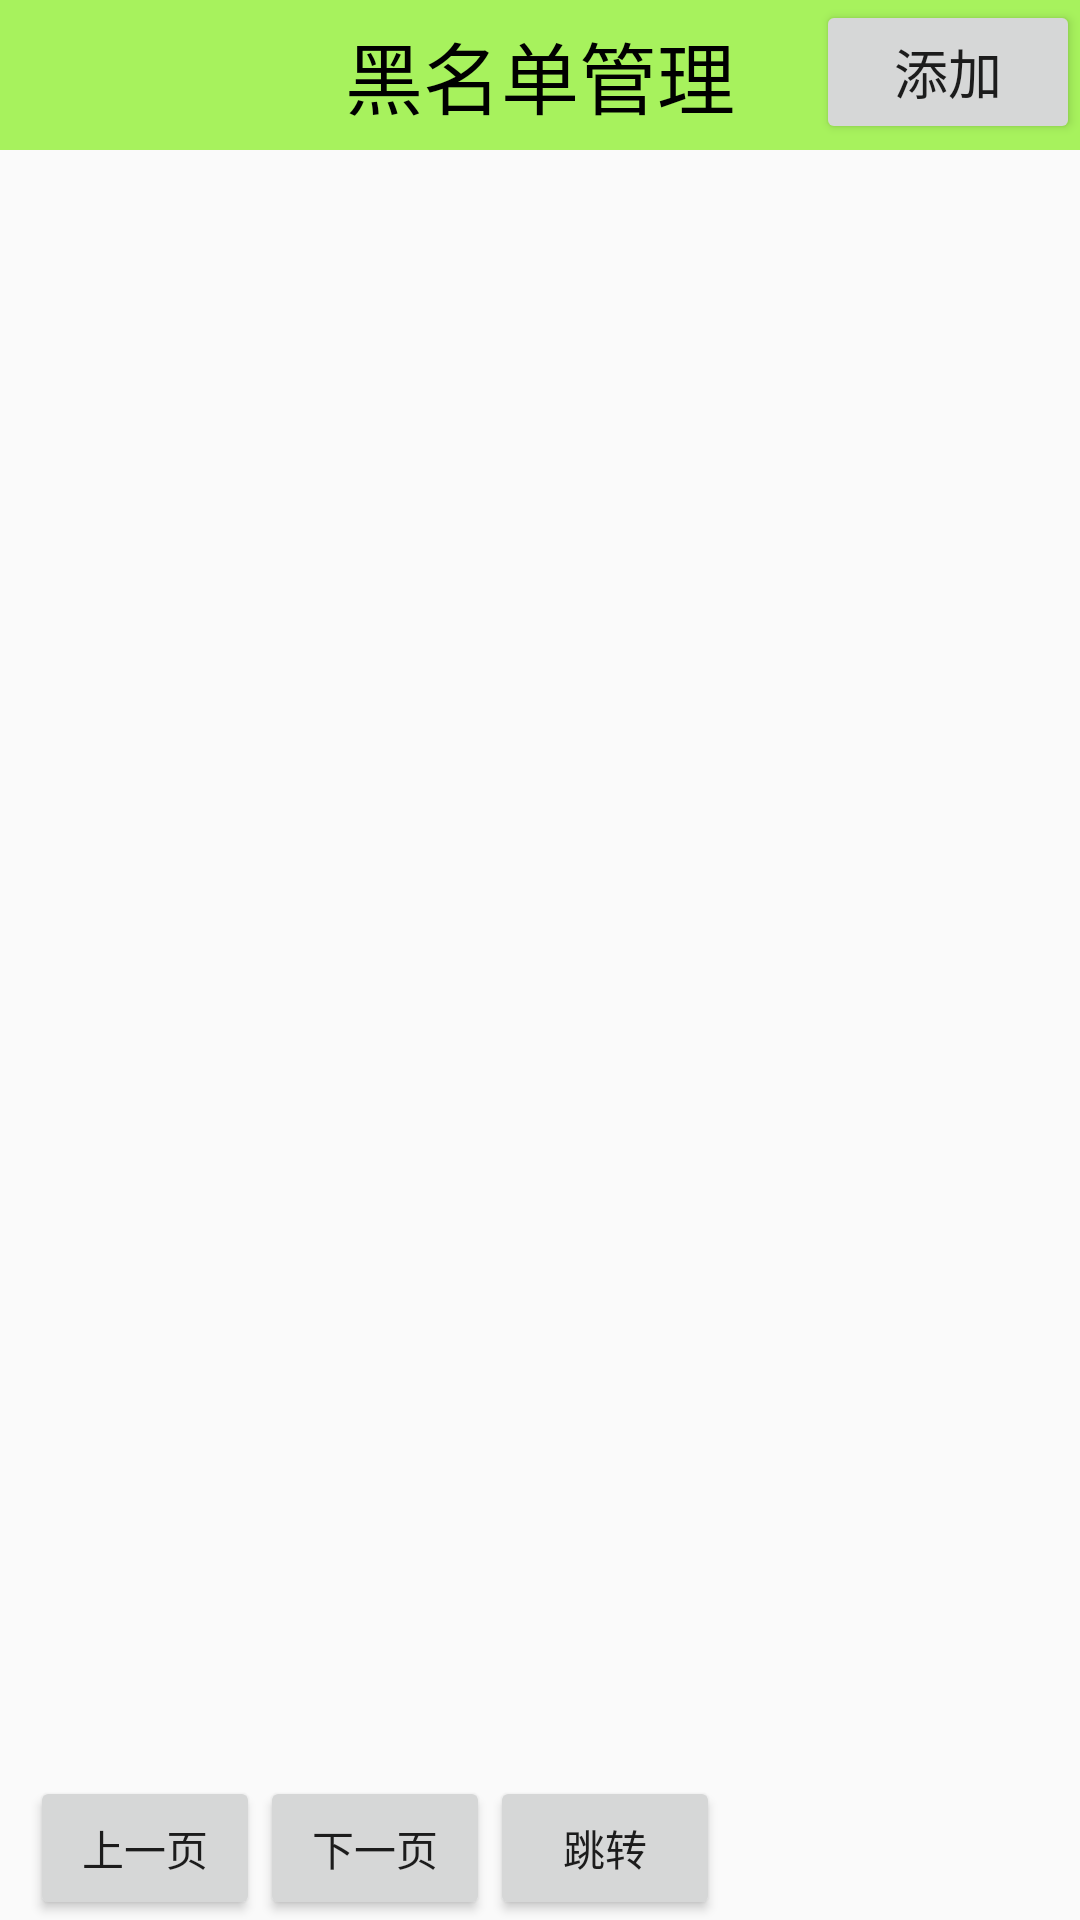

Write the Android layout XML for this screen, with the resource values it uses.
<!-- AndroidManifest.xml: application theme AppTheme -->
<!-- res/layout/black_list.xml -->
<?xml version="1.0" encoding="utf-8"?>
<LinearLayout xmlns:android="http://schemas.android.com/apk/res/android"
    android:orientation="vertical" android:layout_width="match_parent"
    android:layout_height="match_parent">

    <RelativeLayout
        android:layout_width="match_parent"
        android:layout_height="wrap_content">

        <TextView
            style="@style/Title_content"
            android:text="黑名单管理"/>

        <Button
            android:onClick="add"
            android:layout_width="wrap_content"
            android:layout_height="wrap_content"
            android:layout_alignParentRight="true"
            android:text="添加"
            android:textSize="18sp"/>

    </RelativeLayout>



    <FrameLayout
        android:layout_width="match_parent"
        android:layout_height="match_parent"
        android:layout_weight="1">

        <ListView
            android:id="@+id/lv_black_list"
            android:layout_width="match_parent"
            android:layout_height="match_parent" />


        <LinearLayout
            android:id="@+id/ll_loading"
            android:layout_width="match_parent"
            android:layout_height="match_parent"
            android:orientation="vertical"
            android:gravity="center"
            android:visibility="invisible"
            android:clickable="false"
            android:focusable="false"
            android:focusableInTouchMode="false">


            <ProgressBar
                android:id="@+id/pb"
                android:layout_width="wrap_content"
                android:layout_height="wrap_content"/>

            <TextView
                android:layout_width="wrap_content"
                android:layout_height="wrap_content"
                android:text="玩命加载中……"/>

        </LinearLayout>

    </FrameLayout>

    <LinearLayout
        android:layout_width="match_parent"
        android:layout_height="wrap_content"
        android:gravity="center"
        android:layout_marginLeft="10dp"
        android:layout_marginRight="10dp">

        <Button
            android:layout_height="match_parent"
            android:layout_width="0dp"
            android:layout_weight="1"
            android:text="上一页"
            android:onClick="previousPage"/>
        <Button
            android:layout_height="wrap_content"
            android:layout_width="0dp"
            android:layout_weight="1"
            android:text="下一页"
            android:onClick="nextPage"/>
        <Button
            android:layout_height="wrap_content"
            android:layout_width="0dp"
            android:layout_weight="1"
            android:text="跳转"
            android:onClick="gotoPage"/>
        <EditText
            android:id="@+id/ed_goto_page"
            android:layout_width="60dp"
            android:layout_height="wrap_content"
            android:background="@drawable/edittext_field_selector"
            android:inputType="number"
            android:textSize="14sp"/>
        <TextView
            android:id="@+id/tv_total_page"
            android:layout_height="wrap_content"
            android:layout_width="50dp"
            android:gravity="center_horizontal"/>


    </LinearLayout>


</LinearLayout>
<!-- resources referenced by this layout -->
<resources>
  <!-- drawable edittext_field_selector (drawable) -->
  <?xml version="1.0" encoding="utf-8"?>
  <selector xmlns:android="http://schemas.android.com/apk/res/android">
      <item android:state_pressed="true" android:drawable="@drawable/textfield_activated_holo_light" />
      <item android:state_focused="true" android:drawable="@drawable/textfield_activated_holo_light" />
      <item android:drawable="@drawable/textfield_multiline_default_holo_light" />
  
  </selector>
  <style name="Title_content">
          <item name="android:textSize">26sp</item>
          <item name="android:textColor">@color/black</item>
          <item name="android:background">@color/green</item>
          <item name="android:gravity">center</item>
          <item name="android:layout_width">match_parent</item>
          <item name="android:layout_height">50dp</item>
  
      </style>
  <style name="AppTheme" parent="Theme.AppCompat.Light.DarkActionBar">
          
          <item name="colorPrimary">@color/colorPrimary</item>
          <item name="colorPrimaryDark">@color/colorPrimaryDark</item>
          <item name="colorAccent">@color/colorAccent</item>
          <item name="windowActionBar">false</item>
          <item name="windowNoTitle">true</item>
      </style>
  <color name="black">#000000</color>
  <color name="green">#a076EE00</color>
  <color name="colorPrimary">#3F51B5</color>
  <color name="colorPrimaryDark">#303F9F</color>
  <color name="colorAccent">#FF4081</color>
</resources>
